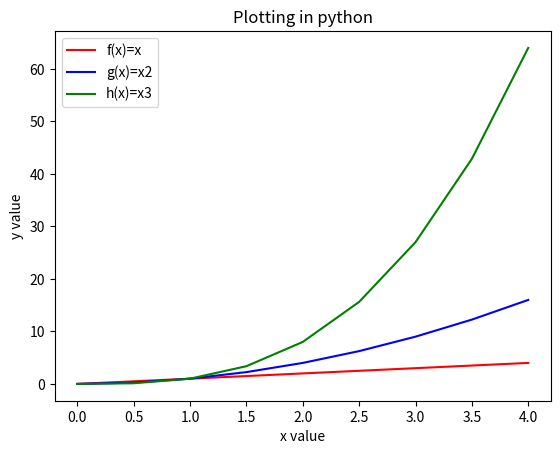

The matplotlib source for this figure:


import numpy as np
import matplotlib.pyplot as plt

x = np.arange(0.0, 4.5, 0.5)
x2 = x**2
x3 = x**3

plt.plot(x, x, 'r-', label= 'f(x)=x')
plt.plot(x, x2, 'b-', label= 'g(x)=x2')
plt.plot(x, x3, 'g-', label= 'h(x)=x3')
plt.title("Plotting in python")
plt.xlabel("x value")
plt.ylabel("y value")
plt.legend()
plt.show()
plt.savefig("plotting.png")
